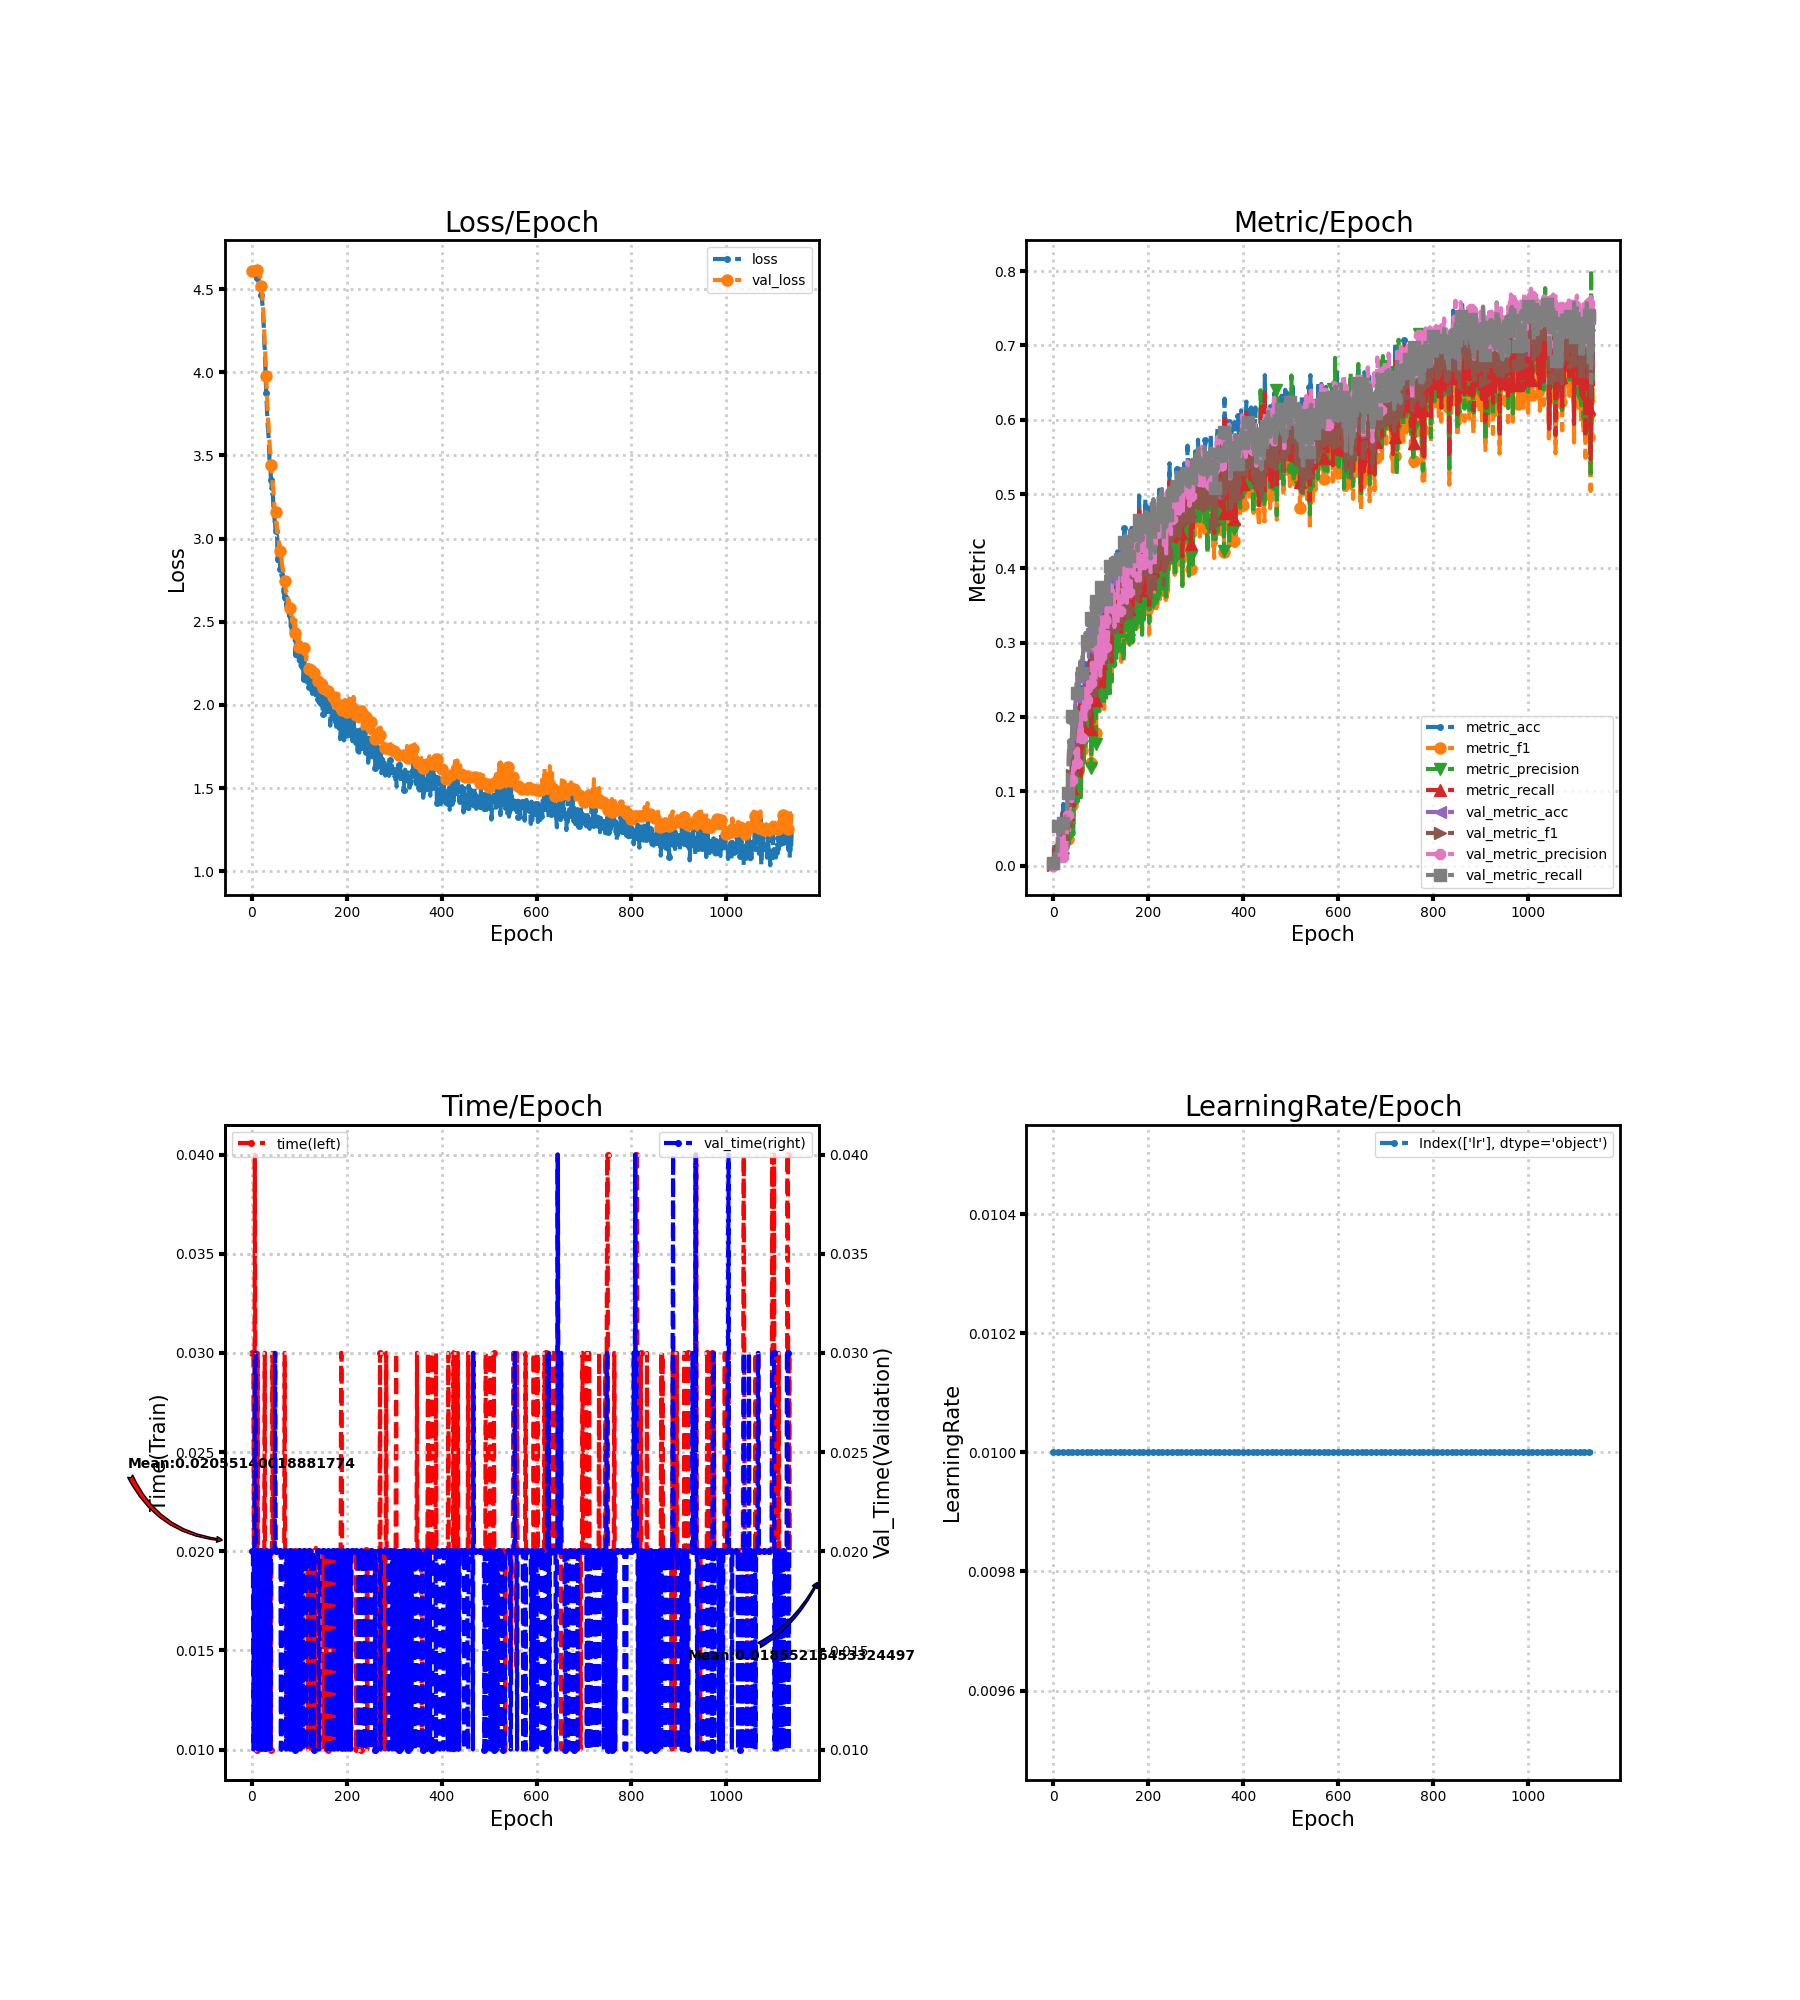

Data behind this chart, as committed beside it:
loss, metric_acc, metric_f1, metric_precision, metric_recall, time, lr, val_loss, val_metric_acc, val_metric_f1, val_metric_precision, val_metric_recall, val_time
4.606, 0.007905, 0.0007606, 0.0004032, 0.006734, 0.03, 0.01, 4.606, 0.00297, 0.0001228, 6.319946027462498e-05, 0.003077, 0.02
4.603, 0.01186, 0.001326, 0.0007227, 0.0101, 0.03, 0.01, 4.606, 0.01039, 0.0004203, 0.0002151, 0.01077, 0.02
4.599, 0.007905, 0.0008374, 0.0004466, 0.006734, 0.03, 0.01, 4.606, 0.009651, 0.0002054, 0.0001038, 0.01, 0.02
4.594, 0.007905, 0.001303, 0.0007215, 0.006734, 0.03, 0.01, 4.607, 0.009651, 0.000202, 0.000102, 0.01, 0.01
4.593, 0.02767, 0.002643, 0.001419, 0.02357, 0.02, 0.01, 4.607, 0.01559, 0.001906, 0.001088, 0.01615, 0.02
4.587, 0.01581, 0.006167, 0.01069, 0.01347, 0.02, 0.01, 4.608, 0.01188, 0.003216, 0.004395, 0.01231, 0.02
4.58, 0.02767, 0.003964, 0.002282, 0.02357, 0.04, 0.01, 4.61, 0.009651, 0.000203, 0.0001025, 0.01, 0.03
4.581, 0.03162, 0.008062, 0.01174, 0.02694, 0.03, 0.01, 4.611, 0.009651, 0.0002031, 0.0001026, 0.01, 0.03
4.573, 0.01186, 0.001399, 0.0007642, 0.0101, 0.03003, 0.01, 4.613, 0.01188, 0.002526, 0.002418, 0.01231, 0.02997
4.57, 0.01186, 0.001781, 0.001012, 0.0101, 0.02, 0.01, 4.615, 0.02004, 0.002967, 0.001746, 0.02077, 0.02
4.569, 0.01976, 0.01502, 0.01897, 0.01684, 0.01, 0.01, 4.616, 0.05197, 0.01754, 0.01322, 0.05385, 0.02
4.558, 0.01976, 0.01001, 0.008184, 0.01684, 0.01002, 0.01, 4.616, 0.03935, 0.01415, 0.01695, 0.04077, 0.02001
4.557, 0.03162, 0.009876, 0.006238, 0.02694, 0.03, 0.01, 4.616, 0.03563, 0.01582, 0.01942, 0.03692, 0.01
4.549, 0.04743, 0.02365, 0.02509, 0.0404, 0.02, 0.01, 4.613, 0.04083, 0.02266, 0.02729, 0.04231, 0.02
4.545, 0.01976, 0.006822, 0.005425, 0.01684, 0.02, 0.01, 4.608, 0.05122, 0.02876, 0.02896, 0.05308, 0.02
4.54, 0.06324, 0.03461, 0.04342, 0.05387, 0.02, 0.01, 4.601, 0.05197, 0.02983, 0.03644, 0.05385, 0.02
4.528, 0.04743, 0.02372, 0.02153, 0.0404, 0.02, 0.01, 4.592, 0.0438, 0.02298, 0.02614, 0.04538, 0.02
4.52, 0.04348, 0.026, 0.02433, 0.03704, 0.02, 0.01, 4.579, 0.04529, 0.01875, 0.01413, 0.04692, 0.02
4.507, 0.03162, 0.01977, 0.02876, 0.02694, 0.02, 0.01, 4.563, 0.05122, 0.01893, 0.02189, 0.05308, 0.009999
4.491, 0.07115, 0.0298, 0.02458, 0.06061, 0.02, 0.01, 4.543, 0.05419, 0.01913, 0.02205, 0.05615, 0.02
4.462, 0.06324, 0.02605, 0.02159, 0.05387, 0.02, 0.01, 4.52, 0.05494, 0.01714, 0.01147, 0.05692, 0.02
4.443, 0.083, 0.02813, 0.02009, 0.07071, 0.01, 0.01, 4.491, 0.05939, 0.02751, 0.03396, 0.06154, 0.01
4.408, 0.05534, 0.02182, 0.0191, 0.04714, 0.02, 0.01, 4.455, 0.05865, 0.02638, 0.03934, 0.06077, 0.02
4.368, 0.06324, 0.0214, 0.01739, 0.05387, 0.02, 0.01, 4.41, 0.05568, 0.01962, 0.01515, 0.05769, 0.02
4.321, 0.07115, 0.02734, 0.02815, 0.06061, 0.02, 0.01, 4.359, 0.05939, 0.02, 0.01493, 0.06154, 0.01
4.268, 0.04348, 0.01416, 0.01557, 0.03704, 0.02, 0.01, 4.301, 0.06088, 0.0196, 0.01459, 0.06308, 0.02
4.169, 0.07115, 0.02152, 0.01444, 0.06061, 0.02, 0.01, 4.238, 0.06385, 0.01825, 0.01167, 0.06615, 0.02
4.136, 0.06324, 0.0259, 0.02027, 0.05387, 0.03, 0.01, 4.175, 0.0631, 0.01917, 0.01272, 0.06538, 0.009999
4.047, 0.06719, 0.02512, 0.02527, 0.05724, 0.01, 0.01, 4.11, 0.06385, 0.0202, 0.03066, 0.06615, 0.02
3.965, 0.05138, 0.02222, 0.01756, 0.04377, 0.009999, 0.01, 4.045, 0.07127, 0.0319, 0.04826, 0.07385, 0.009999
3.873, 0.07905, 0.03621, 0.03706, 0.06902, 0.02, 0.01, 3.979, 0.09428, 0.05466, 0.06848, 0.09769, 0.02
3.822, 0.0751, 0.04206, 0.04217, 0.06566, 0.009999, 0.01, 3.903, 0.1143, 0.0614, 0.06207, 0.1185, 0.02
3.744, 0.07115, 0.03453, 0.02873, 0.06061, 0.02, 0.01, 3.848, 0.1269, 0.07476, 0.06975, 0.1308, 0.01
3.69, 0.1107, 0.06483, 0.05703, 0.09428, 0.02, 0.01, 3.783, 0.1529, 0.08061, 0.07116, 0.1577, 0.02
3.655, 0.1028, 0.06382, 0.06365, 0.09091, 0.02, 0.01, 3.71, 0.1641, 0.08691, 0.07876, 0.1685, 0.02
3.611, 0.1146, 0.07148, 0.06408, 0.09933, 0.02, 0.01, 3.683, 0.1411, 0.07637, 0.07866, 0.1445, 0.02
3.549, 0.1186, 0.0721, 0.06768, 0.1094, 0.02, 0.01, 3.601, 0.147, 0.08216, 0.1069, 0.1509, 0.02
3.454, 0.1146, 0.06842, 0.06342, 0.09933, 0.02, 0.01, 3.583, 0.147, 0.09366, 0.1112, 0.1513, 0.02
3.434, 0.1423, 0.1025, 0.1145, 0.1263, 0.02, 0.01, 3.52, 0.167, 0.09201, 0.08074, 0.1723, 0.02
3.434, 0.1028, 0.06724, 0.06953, 0.09259, 0.02, 0.01, 3.522, 0.1648, 0.09672, 0.08503, 0.1703, 0.01
3.351, 0.1186, 0.08203, 0.08063, 0.1044, 0.009999, 0.01, 3.442, 0.1938, 0.1214, 0.115, 0.2008, 0.02001
3.299, 0.1779, 0.1186, 0.1104, 0.1532, 0.02, 0.01, 3.449, 0.173, 0.1144, 0.1253, 0.1791, 0.02
3.353, 0.08696, 0.05027, 0.04178, 0.07407, 0.02, 0.01, 3.37, 0.1834, 0.1226, 0.1328, 0.1899, 0.02
3.266, 0.1462, 0.1002, 0.09942, 0.1279, 0.03, 0.01, 3.361, 0.1604, 0.09686, 0.1085, 0.166, 0.02
3.266, 0.1383, 0.09031, 0.08957, 0.1195, 0.02, 0.01, 3.309, 0.1826, 0.1263, 0.1339, 0.1891, 0.02
3.198, 0.1265, 0.09276, 0.09709, 0.1111, 0.02, 0.01, 3.303, 0.1819, 0.1229, 0.1301, 0.1883, 0.02
3.17, 0.1304, 0.09989, 0.1048, 0.1195, 0.03, 0.01, 3.249, 0.2123, 0.1421, 0.1492, 0.2196, 0.02
3.146, 0.1502, 0.0976, 0.0842, 0.133, 0.02, 0.01, 3.205, 0.222, 0.1508, 0.155, 0.2292, 0.02
3.099, 0.1462, 0.09724, 0.0926, 0.1263, 0.02, 0.01, 3.185, 0.2287, 0.1473, 0.1486, 0.236, 0.02
3.088, 0.1621, 0.1175, 0.1187, 0.1431, 0.02, 0.01, 3.152, 0.2398, 0.1514, 0.1381, 0.2475, 0.03
3.043, 0.1858, 0.1343, 0.134, 0.165, 0.02, 0.01, 3.162, 0.2249, 0.1482, 0.1387, 0.2323, 0.02
3.035, 0.1542, 0.09926, 0.08552, 0.133, 0.02, 0.01, 3.093, 0.2524, 0.1681, 0.1577, 0.2603, 0.02
3.016, 0.166, 0.119, 0.1147, 0.1515, 0.01999, 0.01, 3.095, 0.2235, 0.1492, 0.1382, 0.2302, 0.02
3.017, 0.1897, 0.148, 0.1473, 0.1717, 0.02, 0.01, 3.043, 0.2494, 0.1708, 0.1711, 0.2574, 0.02
2.864, 0.2134, 0.1448, 0.1328, 0.1902, 0.02, 0.01, 3.047, 0.2554, 0.1821, 0.1823, 0.2636, 0.02
2.964, 0.1818, 0.1365, 0.1351, 0.165, 0.02, 0.01, 3.006, 0.2524, 0.1743, 0.1789, 0.2605, 0.02
2.939, 0.1818, 0.1296, 0.1198, 0.165, 0.02, 0.01, 2.99, 0.2465, 0.1695, 0.1751, 0.2542, 0.02
2.854, 0.2411, 0.1864, 0.198, 0.2172, 0.02, 0.01, 2.962, 0.2673, 0.1894, 0.2005, 0.275, 0.02
2.941, 0.1423, 0.09864, 0.09184, 0.1212, 0.02, 0.01, 2.969, 0.2591, 0.1774, 0.2085, 0.267, 0.02
2.89, 0.1976, 0.1399, 0.1325, 0.1785, 0.02, 0.01, 2.925, 0.2613, 0.1744, 0.1719, 0.2688, 0.02
... 1,079 more rows
